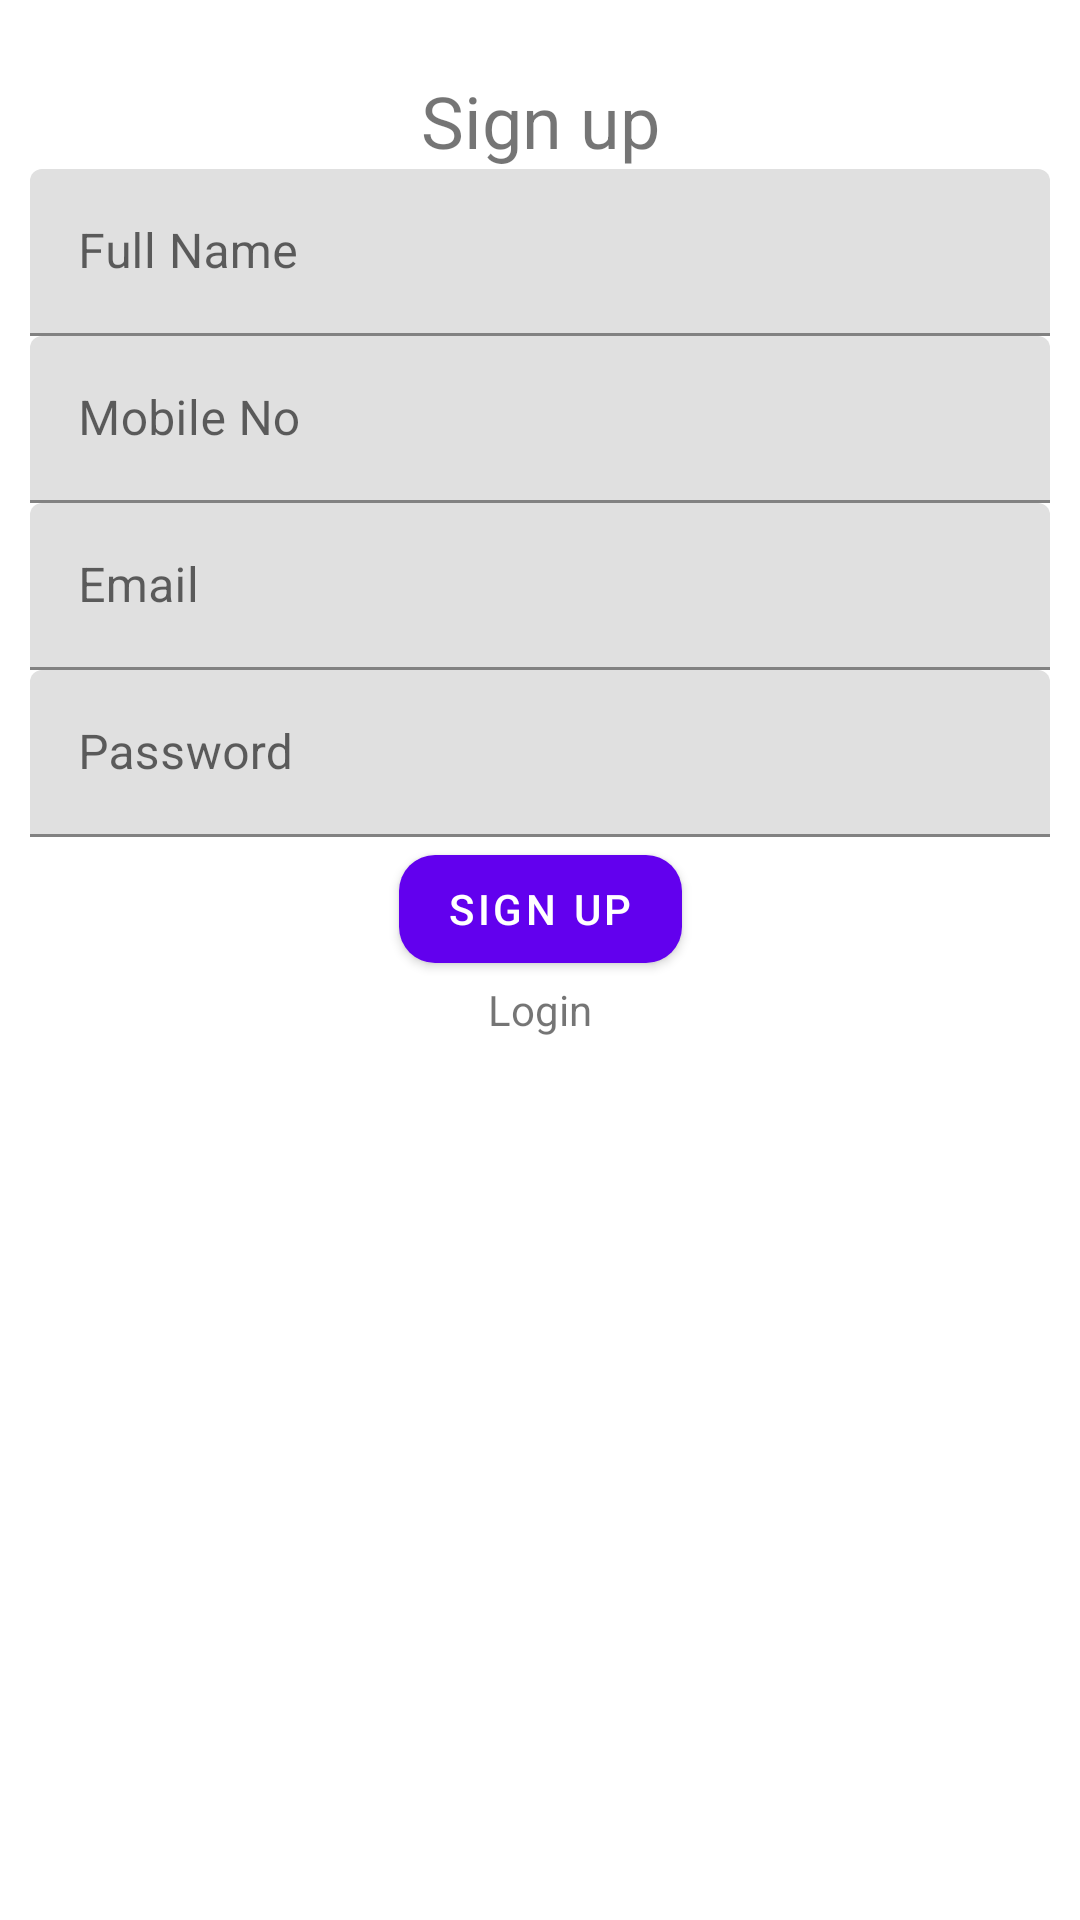

Here is an Android app screen rendered from its layout file. Give the layout XML and the strings, colors and styles it references.
<!-- AndroidManifest.xml: application theme Theme.PetNet -->
<!-- res/layout/activity_sign_up.xml -->
<?xml version="1.0" encoding="utf-8"?>
<androidx.constraintlayout.widget.ConstraintLayout xmlns:android="http://schemas.android.com/apk/res/android"
    xmlns:app="http://schemas.android.com/apk/res-auto"
    xmlns:tools="http://schemas.android.com/tools"
    android:layout_width="match_parent"
    android:layout_height="match_parent"
    tools:context=".ui.views.launch.SignUpActivity">

    <TextView
        android:id="@+id/headerTV"
        android:layout_width="wrap_content"
        android:layout_height="wrap_content"
        android:layout_marginTop="24dp"
        android:text="@string/sign_up"
        android:textSize="24sp"
        app:layout_constraintEnd_toEndOf="parent"
        app:layout_constraintStart_toStartOf="parent"
        app:layout_constraintTop_toTopOf="parent" />

    <com.google.android.material.textfield.TextInputLayout
        android:id="@+id/fullNameIL"
        android:layout_width="0dp"
        android:layout_height="wrap_content"
        android:hint="@string/full_name"
        app:layout_constraintEnd_toEndOf="@id/guidelineEnd"
        app:layout_constraintStart_toStartOf="@id/guidelineBegin"
        app:layout_constraintTop_toBottomOf="@id/headerTV">

        <com.google.android.material.textfield.TextInputEditText
            android:id="@+id/fullNameET"
            android:layout_width="match_parent"
            android:layout_height="match_parent" />
    </com.google.android.material.textfield.TextInputLayout>


    <com.google.android.material.textfield.TextInputLayout
        android:id="@+id/phoneNoIL"
        android:layout_width="0dp"
        android:layout_height="wrap_content"
        android:hint="@string/mobile_no"
        app:layout_constraintEnd_toEndOf="@id/guidelineEnd"
        app:layout_constraintStart_toStartOf="@id/guidelineBegin"
        app:layout_constraintTop_toBottomOf="@id/fullNameIL">

        <com.google.android.material.textfield.TextInputEditText
            android:id="@+id/phoneET"
            android:layout_width="match_parent"
            android:layout_height="match_parent"
            android:inputType="number"
            android:maxLength="10" />
    </com.google.android.material.textfield.TextInputLayout>

    <com.google.android.material.textfield.TextInputLayout
        android:id="@+id/emailIL"
        android:layout_width="0dp"
        android:layout_height="wrap_content"
        android:hint="@string/email"
        app:layout_constraintEnd_toEndOf="@id/guidelineEnd"
        app:layout_constraintStart_toStartOf="@id/guidelineBegin"
        app:layout_constraintTop_toBottomOf="@id/phoneNoIL">

        <com.google.android.material.textfield.TextInputEditText
            android:id="@+id/emailET"
            android:layout_width="match_parent"
            android:layout_height="match_parent"
            android:inputType="textWebEmailAddress" />
    </com.google.android.material.textfield.TextInputLayout>

    <com.google.android.material.textfield.TextInputLayout
        android:id="@+id/passwordIL"
        android:layout_width="0dp"
        android:layout_height="wrap_content"
        android:hint="@string/password"
        app:layout_constraintEnd_toEndOf="@id/guidelineEnd"
        app:layout_constraintStart_toStartOf="@id/guidelineBegin"
        app:layout_constraintTop_toBottomOf="@id/emailIL">

        <com.google.android.material.textfield.TextInputEditText
            android:id="@+id/passwordET"
            android:layout_width="match_parent"
            android:layout_height="match_parent"
            android:inputType="textPassword"/>
    </com.google.android.material.textfield.TextInputLayout>

    <com.google.android.material.button.MaterialButton
        android:id="@+id/signUpBtn"
        android:layout_width="wrap_content"
        android:layout_height="wrap_content"
        android:text="@string/sign_up"
        app:cornerRadius="12dp"
        app:layout_constraintEnd_toEndOf="parent"
        app:layout_constraintStart_toStartOf="parent"
        app:layout_constraintTop_toBottomOf="@id/passwordIL" />

    <TextView
        android:id="@+id/loginTV"
        android:layout_width="wrap_content"
        android:layout_height="wrap_content"
        android:text="@string/login"
        app:layout_constraintEnd_toEndOf="parent"
        app:layout_constraintStart_toStartOf="parent"
        app:layout_constraintTop_toBottomOf="@id/signUpBtn" />

    <androidx.constraintlayout.widget.Guideline
        android:id="@+id/guidelineEnd"
        android:layout_width="wrap_content"
        android:layout_height="wrap_content"
        android:orientation="vertical"
        app:layout_constraintGuide_end="10dp" />

    <androidx.constraintlayout.widget.Guideline
        android:id="@+id/guidelineBegin"
        android:layout_width="wrap_content"
        android:layout_height="wrap_content"
        android:orientation="vertical"
        app:layout_constraintGuide_begin="10dp" />
</androidx.constraintlayout.widget.ConstraintLayout>
<!-- resources referenced by this layout -->
<resources>
  <string name="email">Email</string>
  <string name="full_name">Full Name</string>
  <string name="login">Login</string>
  <string name="mobile_no">Mobile No</string>
  <string name="password">Password</string>
  <string name="sign_up">Sign up</string>
  <style name="Theme.PetNet" parent="Theme.MaterialComponents.DayNight.NoActionBar">
          
          <item name="colorPrimary">@color/purple_500</item>
          <item name="colorPrimaryVariant">@color/purple_700</item>
          <item name="colorOnPrimary">@color/white</item>
          
          <item name="colorSecondary">@color/teal_200</item>
          <item name="colorSecondaryVariant">@color/teal_700</item>
          <item name="colorOnSecondary">@color/black</item>
          
          <item name="android:statusBarColor" tools:targetApi="l">?attr/colorPrimaryVariant</item>
          
      </style>
  <color name="purple_500">#FF6200EE</color>
  <color name="purple_700">#FF3700B3</color>
  <color name="white">#FFFFFFFF</color>
  <color name="teal_200">#FF03DAC5</color>
  <color name="teal_700">#FF018786</color>
  <color name="black">#FF000000</color>
</resources>
